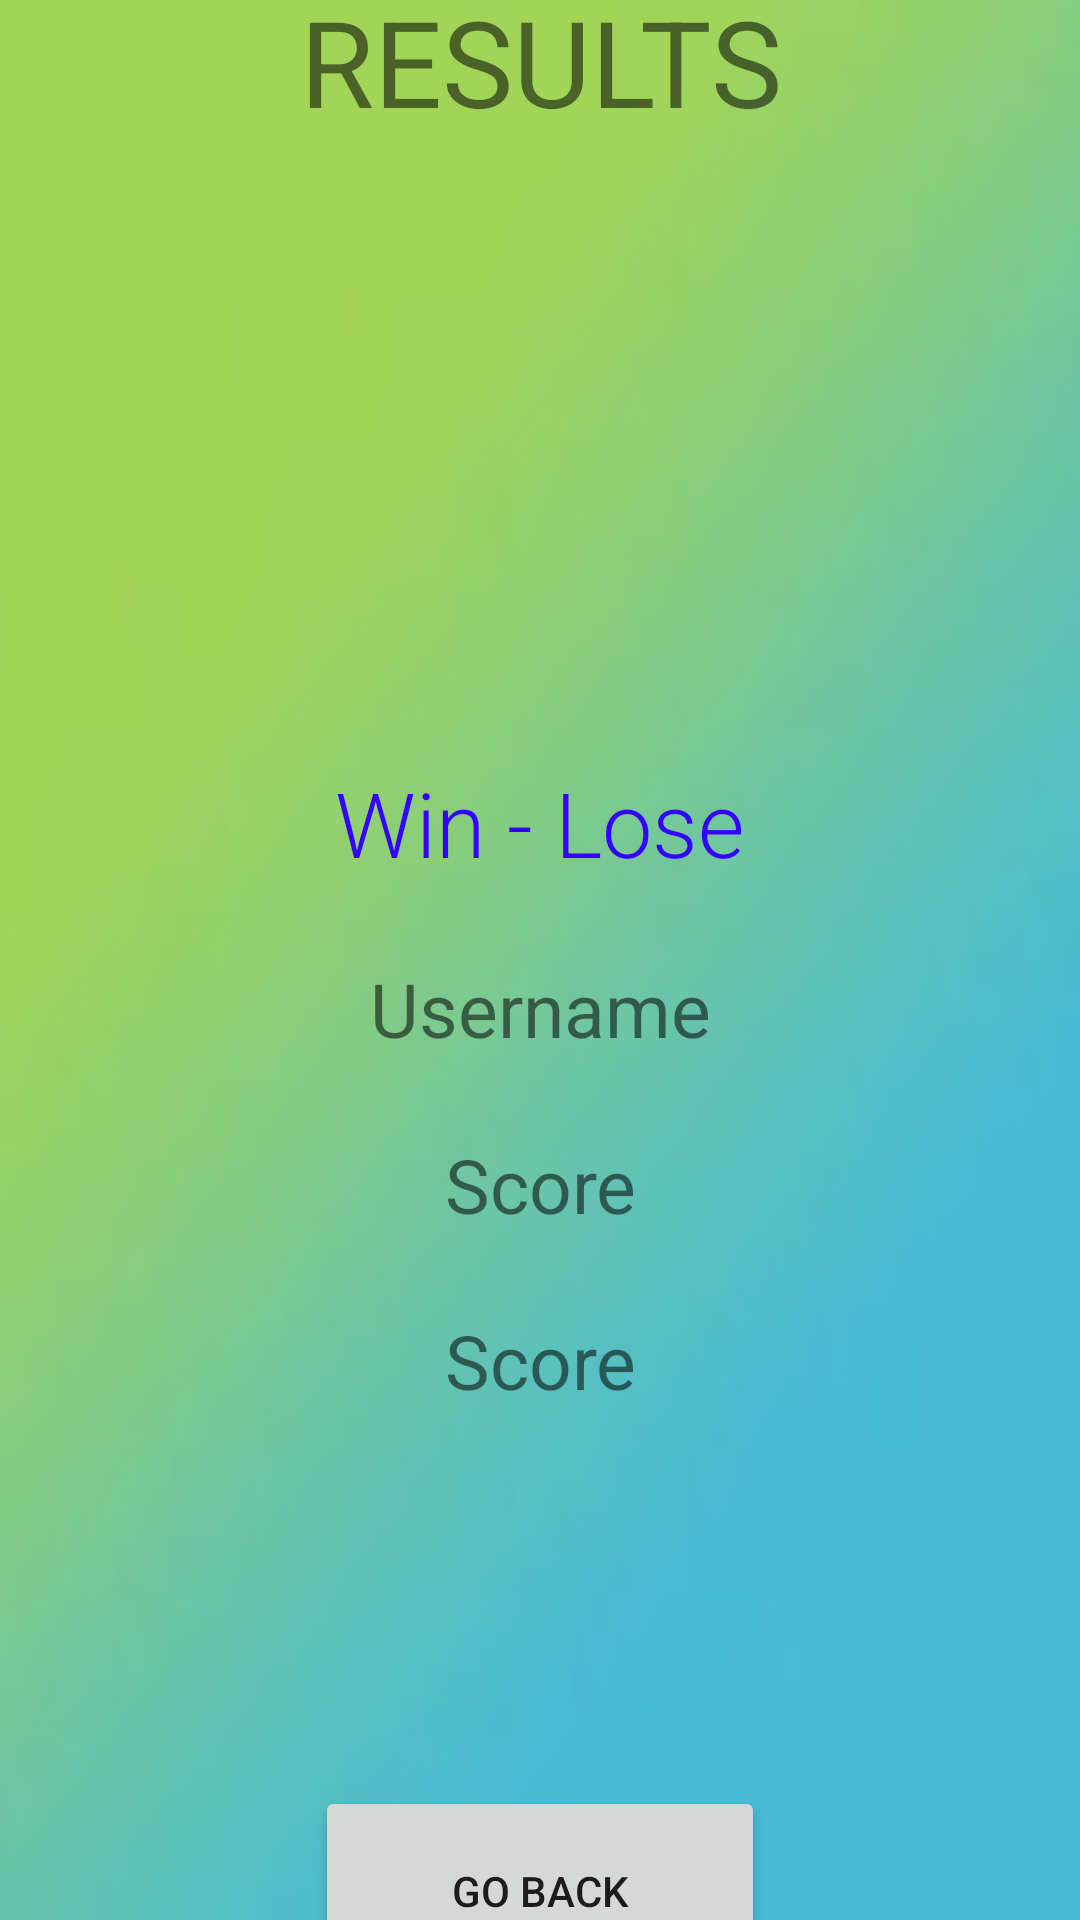

Write the Android layout XML for this screen, with the resource values it uses.
<!-- AndroidManifest.xml: application theme Theme.ProperCW -->
<!-- res/layout/activity_end.xml -->
<?xml version="1.0" encoding="utf-8"?>
<LinearLayout xmlns:android="http://schemas.android.com/apk/res/android"
    xmlns:app="http://schemas.android.com/apk/res-auto"
    xmlns:tools="http://schemas.android.com/tools"
    android:layout_width="match_parent"
    android:layout_height="match_parent"
    android:gravity="center_vertical"
    android:background="@drawable/image_back"
    android:orientation="vertical"

    >


    <TextView
        android:id="@+id/scoreboard"
        android:layout_width="match_parent"
        android:layout_height="wrap_content"
        android:text="TextView" />

    <TextView
        android:layout_width="match_parent"
        android:layout_height="wrap_content"
        android:gravity="center"
        android:paddingBottom="35sp"
        android:text="RESULTS"
        android:textSize="40sp" />

    <ImageView
        android:id="@+id/iv_trophy"
        android:layout_width="110dp"
        android:layout_height="172dp"
        android:layout_gravity="center"
        android:contentDescription="trophy" />

    <TextView
        android:id="@+id/tv_win"
        android:layout_width="match_parent"
        android:layout_height="wrap_content"
        android:fontFamily="sans-serif-light"
        android:gravity="center"
        android:text="Win - Lose"
        android:textColor="#3500ff"

        android:textSize="30sp" />

    <TextView
        android:id="@+id/tv_username"
        android:layout_width="match_parent"
        android:layout_height="wrap_content"
        android:gravity="center"
        android:text="Username"
        android:textSize="25sp"
        android:layout_marginTop="25dp"/>

    <TextView
        android:id="@+id/tv_player_score"
        android:layout_width="match_parent"
        android:layout_height="wrap_content"
        android:gravity="center"
        android:text="Score"
        android:textSize="25sp"
        android:layout_marginTop="25dp"/>

    <TextView
        android:id="@+id/tv_cpu_score"
        android:layout_width="match_parent"
        android:layout_height="wrap_content"
        android:layout_marginTop="25dp"
        android:gravity="center"
        android:text="Score"
        android:textSize="25sp" />

    <Button
        android:id="@+id/btn_back"
        android:layout_width="150dp"
        android:layout_height="70dp"
        android:layout_gravity="center"
        android:layout_marginTop="125dp"
        android:text="Go back"/>


</LinearLayout>
<!-- resources referenced by this layout -->
<resources>
  <!-- drawable image_back: jpg bitmap (drawable, 1679 bytes) -->
  <style name="Theme.ProperCW" parent="Theme.MaterialComponents.DayNight.DarkActionBar">
          
          <item name="colorPrimary">@color/purple_500</item>
          <item name="colorPrimaryVariant">@color/purple_700</item>
          <item name="colorOnPrimary">@color/white</item>
          
          <item name="colorSecondary">@color/teal_200</item>
          <item name="colorSecondaryVariant">@color/teal_700</item>
          <item name="colorOnSecondary">@color/black</item>
          
          <item name="android:statusBarColor">?attr/colorPrimaryVariant</item>
          
      </style>
  <!-- not gathered from this repository: default colours our renderer supplied (Android Studio template values) -->
  <color name="purple_500">#FF6200EE</color>
  <color name="purple_700">#FF3700B3</color>
  <color name="teal_200">#FF03DAC5</color>
  <color name="teal_700">#FF018786</color>
  <color name="black">#FF000000</color>
  <color name="white">#FFFFFFFF</color>
</resources>
